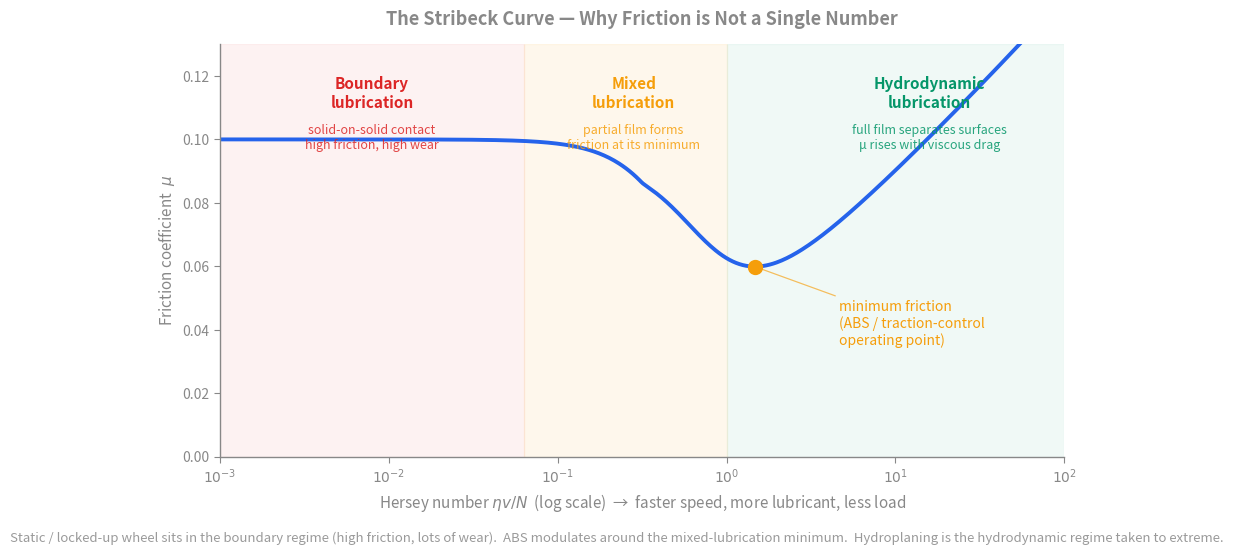

Reproduce this figure in Python. (Note: this script raises an exception after producing the figure.)
"""
Stribeck curve — friction coefficient vs Hersey number (the dimensionless
combination ηv/N of viscosity × velocity / normal load).

Three regimes visible:
  1. Boundary lubrication (low Hersey): solid-on-solid contact, μ is high
  2. Mixed lubrication (intermediate): partial film forms, μ has its minimum
  3. Hydrodynamic lubrication (high Hersey): full film separates surfaces,
     μ rises again with viscous drag

Output: stribeck-curve.svg in the same directory.
"""
import matplotlib
matplotlib.use("Agg")
import matplotlib.pyplot as plt
import numpy as np
from pathlib import Path

TEXT = "#888888"
AXIS = "#888888"
BLUE = "#2563eb"     # primary curve
AMBER = "#f59e0b"    # mixed-regime highlight (ABS sweet spot)
GREEN = "#059669"    # hydrodynamic
RED = "#dc2626"      # boundary (high friction, high wear)
GREY = "#bbbbbb"

# === Build a synthetic Stribeck curve on log Hersey axis ===
# x in log10 units of Hersey number; we just want a curve with the right shape
log_h = np.linspace(-3, 2, 500)

# Shape: high at low H (boundary), drops to minimum at log_h ≈ -0.5, rises again
# Use a combination: tanh decline + linear rise after the minimum
mu_boundary = 0.10
mu_min = 0.025
mu_high = 0.10
log_h_min = -0.5

decline = (mu_boundary - mu_min) * 0.5 * (1 - np.tanh((log_h - log_h_min - 0.3) * 2.5))
rise = np.where(log_h > log_h_min, 0.04 * (log_h - log_h_min) ** 1.2, 0)
mu = mu_min + decline + rise

# === Figure ===
fig, ax = plt.subplots(figsize=(9.5, 5.5))
fig.patch.set_alpha(0)
ax.set_facecolor("none")

# Background shading for the three regimes
# Boundary: log_h < -1.2
# Mixed:    -1.2 < log_h < 0.0
# Hydrodynamic: log_h > 0.0
y_top = 0.13

# Add subtle bands behind the curve
ax.axvspan(-3, -1.2, color=RED, alpha=0.06)
ax.axvspan(-1.2, 0.0, color=AMBER, alpha=0.08)
ax.axvspan(0.0, 2.0, color=GREEN, alpha=0.06)

# Plot the curve
ax.plot(log_h, mu, color=BLUE, linewidth=2.8)

# Mark the minimum (ABS sweet spot)
min_idx = np.argmin(mu)
min_log_h, min_mu = log_h[min_idx], mu[min_idx]
ax.plot([min_log_h], [min_mu], "o", color=AMBER, markersize=9,
         markeredgecolor=AMBER, markeredgewidth=2, zorder=5)
ax.annotate(
    "minimum friction\n(ABS / traction-control\noperating point)",
    xy=(min_log_h, min_mu),
    xytext=(min_log_h + 0.5, min_mu - 0.018),
    color=AMBER, fontsize=10, ha="left", va="center", style="italic",
    arrowprops=dict(arrowstyle="-", color=AMBER, alpha=0.65, lw=0.9)
)

# Region labels at the top
ax.text(-2.1, y_top - 0.01, "Boundary\nlubrication",
         color=RED, fontsize=11, ha="center", va="top",
         fontweight="bold")
ax.text(-2.1, y_top - 0.025, "solid-on-solid contact\nhigh friction, high wear",
         color=RED, fontsize=9, ha="center", va="top", style="italic", alpha=0.85)

ax.text(-0.55, y_top - 0.01, "Mixed\nlubrication",
         color=AMBER, fontsize=11, ha="center", va="top",
         fontweight="bold")
ax.text(-0.55, y_top - 0.025, "partial film forms\nfriction at its minimum",
         color=AMBER, fontsize=9, ha="center", va="top", style="italic", alpha=0.85)

ax.text(1.2, y_top - 0.01, "Hydrodynamic\nlubrication",
         color=GREEN, fontsize=11, ha="center", va="top",
         fontweight="bold")
ax.text(1.2, y_top - 0.025, "full film separates surfaces\nμ rises with viscous drag",
         color=GREEN, fontsize=9, ha="center", va="top", style="italic", alpha=0.85)

# Axes
ax.set_xlim(-3, 2)
ax.set_ylim(0, y_top)
ax.set_xlabel(r"Hersey number $\eta v / N$  (log scale)  →  faster speed, more lubricant, less load",
               color=TEXT, fontsize=11)
ax.set_ylabel(r"Friction coefficient  $\mu$",
               color=TEXT, fontsize=11)

# Style
for side in ("top", "right"):
    ax.spines[side].set_visible(False)
for side in ("left", "bottom"):
    ax.spines[side].set_color(AXIS)
    ax.spines[side].set_linewidth(1.0)
ax.tick_params(colors=TEXT, length=4, width=0.8)
ax.xaxis.label.set_color(TEXT)
ax.yaxis.label.set_color(TEXT)

# Custom x-tick labels showing log values
ax.set_xticks([-3, -2, -1, 0, 1, 2])
ax.set_xticklabels(["$10^{-3}$", "$10^{-2}$", "$10^{-1}$", "$10^{0}$", "$10^{1}$", "$10^{2}$"])
ax.set_yticks([0, 0.02, 0.04, 0.06, 0.08, 0.10, 0.12])

# Title
ax.set_title("The Stribeck Curve — Why Friction is Not a Single Number",
              color=TEXT, fontsize=13, fontweight="bold", pad=14)

# Bottom annotation: where common scenarios sit on the curve
fig.text(
    0.5, 0.005,
    r"Static / locked-up wheel sits in the boundary regime (high friction, lots of wear).  "
    r"ABS modulates around the mixed-lubrication minimum.  Hydroplaning is the hydrodynamic regime taken to extreme.",
    color=TEXT, fontsize=9.5, ha="center", style="italic", alpha=0.85
)

plt.tight_layout()
plt.subplots_adjust(bottom=0.16)

script_dir = Path(__file__).resolve().parent
svg_path = script_dir / "stribeck-curve.svg"
png_path = Path("/tmp") / "stribeck-curve-verify.png"
plt.savefig(svg_path, format="svg", transparent=True, bbox_inches="tight")
plt.savefig(png_path, format="png", transparent=True, bbox_inches="tight", dpi=150)
plt.close()

print(f"Wrote SVG -> {svg_path}")
print(f"Wrote verification PNG -> {png_path}")
print(f"Minimum at log H = {min_log_h:.2f}, μ_min = {min_mu:.4f}")
